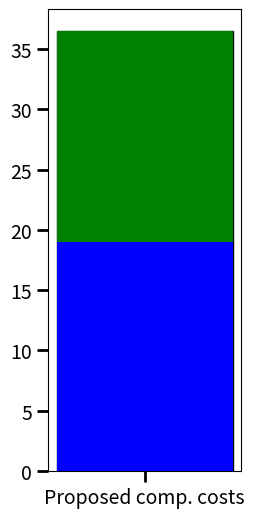

The script that saved this image:
import matplotlib.pyplot as plt

# Summary Comp
equipment = ["AEC", "Uti"]
costs = [4840.80/255, 4464.86/255]
total_cost = sum(costs)
colors = ["blue", "green"]  # Different colors for each contribution

# Create a stacked bar plot
plt.figure(figsize=(2.5, 6))
plt.bar("Proposed comp. costs", total_cost, color="white", edgecolor="black")  # Base bar
bottom = 0

# Add each component as a segment of the bar
for cost, label, color in zip(costs, equipment, colors):
    plt.bar("Proposed comp. costs", cost, bottom=bottom, label=label, color=color)
    bottom += cost

# Labels and title
#plt.ylabel("Benchmarking costs ($)", size = 16)
#plt.title("Benchmarking costs (OpEx) - Benchmark System")
#plt.legend(loc="upper right")

# **Increase tick mark size**
plt.tick_params(axis='y', which='major', labelsize=14, length=8, width=2)
plt.tick_params(axis='x', which='major', labelsize=14, length=8, width=2)
# Show the plot
plt.show()